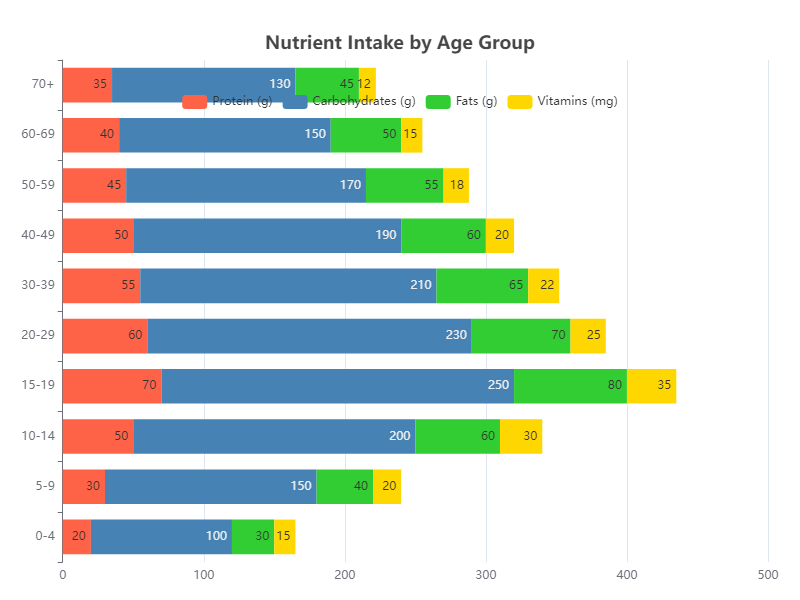

The data file committed next to this chart (first rows):
Age Group, Protein (g), Carbohydrates (g), Fats (g), Vitamins (mg)
0-4, 20, 100, 30, 15
5-9, 30, 150, 40, 20
10-14, 50, 200, 60, 30
15-19, 70, 250, 80, 35
20-29, 60, 230, 70, 25
30-39, 55, 210, 65, 22
40-49, 50, 190, 60, 20
50-59, 45, 170, 55, 18
60-69, 40, 150, 50, 15
70+, 35, 130, 45, 12
